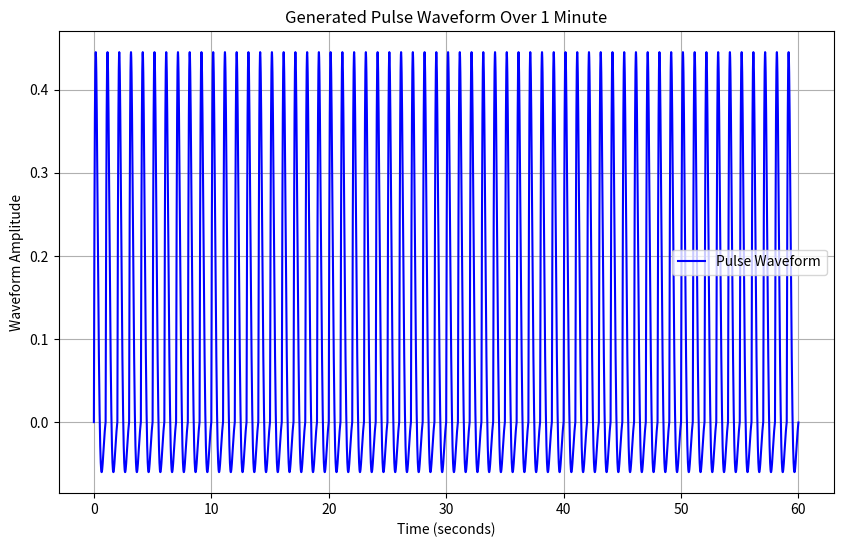

Here is the Python script that generated this plot:
#!/usr/bin/env python3
# -*- coding: utf-8 -*-
"""
Created on Sun Feb  4 09:07:29 2024

@author: saifnoreldeen
"""

import numpy as np
import matplotlib.pyplot as plt

def generate_pulse_waveform(duration=60, sample_rate=250):
    """
    Generate a pulse waveform similar to the Arduino sketch.
    
    :param duration: Duration of the signal in seconds.
    :param sample_rate: Sampling rate in Hz.
    :return: Tuple (times, waveform) where 'times' is a numpy array of time stamps,
             and 'waveform' is the generated pulse waveform.
    """
    t = np.linspace(0, duration, num=duration*sample_rate, endpoint=False)
    pulse_frequency = 1.0  # Pulse frequency in Hz
    waveform = np.sin(2 * np.pi * pulse_frequency * t) * np.exp(-np.mod(t, 1/pulse_frequency) * 4)
    return t, waveform

def plot_waveform(t, waveform):
    """
    Plot the generated pulse waveform.
    
    :param t: Time stamps for the waveform.
    :param waveform: The generated pulse waveform.
    """
    plt.figure(figsize=(10, 6))
    plt.plot(t, waveform, label='Pulse Waveform', color='blue')
    plt.title('Generated Pulse Waveform Over 1 Minute')
    plt.xlabel('Time (seconds)')
    plt.ylabel('Waveform Amplitude')
    plt.grid(True)
    plt.legend()
    plt.show()

if __name__ == "__main__":
    t, waveform = generate_pulse_waveform(duration=60, sample_rate=250)
    plot_waveform(t, waveform)
